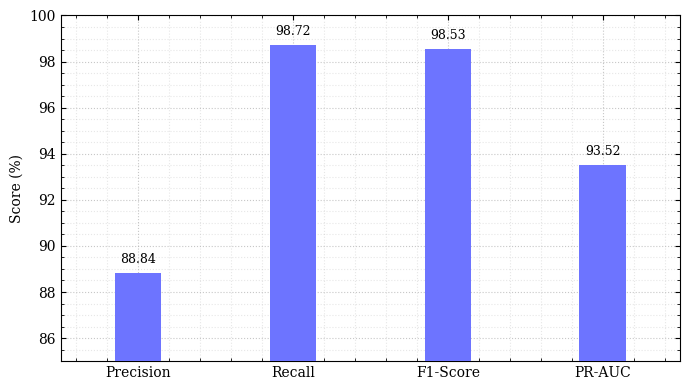

This chart was generated by the following Python code:
import matplotlib.pyplot as plt
import numpy as np
import os

# Ensure plots directory exists
os.makedirs('plots', exist_ok=True)

# Data from user request
metrics = ['Precision', 'Recall', 'F1-Score', 'PR-AUC']
scores = [88.84, 98.72, 98.53, 93.52]

# Set up global style to match the LaTeX/TikZ feel
plt.rcParams['font.family'] = 'serif'
plt.rcParams['font.size'] = 10

# Create figure
fig, ax = plt.subplots(figsize=(7, 4))

# Bar properties
bar_width = 0.3
x_pos = np.arange(len(metrics))

# Colors to match the provided image (a nice blueish purple)
bar_color = '#6d74ff'

# Plot the bars with zorder=3 so they appear above the grid lines
bars = ax.bar(x_pos, scores, width=bar_width, color=bar_color, zorder=3)

# Add values on top of bars
for bar in bars:
    yval = bar.get_height()
    # Position text slightly above the bar
    ax.text(bar.get_x() + bar.get_width() / 2.0, yval + 0.3, f'{yval:.2f}', 
            ha='center', va='bottom', fontsize=9)

# Set axes limits
ax.set_ylim(85, 100) # Based on data minimum ~88 and maximum ~98
ax.set_xlim(-0.5, len(metrics) - 0.5)

# Set axes labels
ax.set_ylabel('Score (%)')
ax.set_xticks(x_pos)
ax.set_xticklabels(metrics)

# Customize grid (dotted grid lines)
ax.grid(True, linestyle=':', alpha=0.7, zorder=0)

# Make ticks point inward to match the classical look
ax.tick_params(axis='both', which='major', direction='in', top=True, right=True)

# Add minor ticks for Y axis and enable grid for them
ax.minorticks_on()
ax.tick_params(axis='both', which='minor', direction='in', top=True, right=True)
ax.grid(True, which='minor', linestyle=':', alpha=0.3, zorder=0)

# Layout
plt.tight_layout()

# Save the plot
output_path = 'plots/hybrid_model_metrics_bar_chart.png'
plt.savefig(output_path, dpi=300, bbox_inches='tight')
print(f"Chart successfully generated and saved to: {output_path}")
